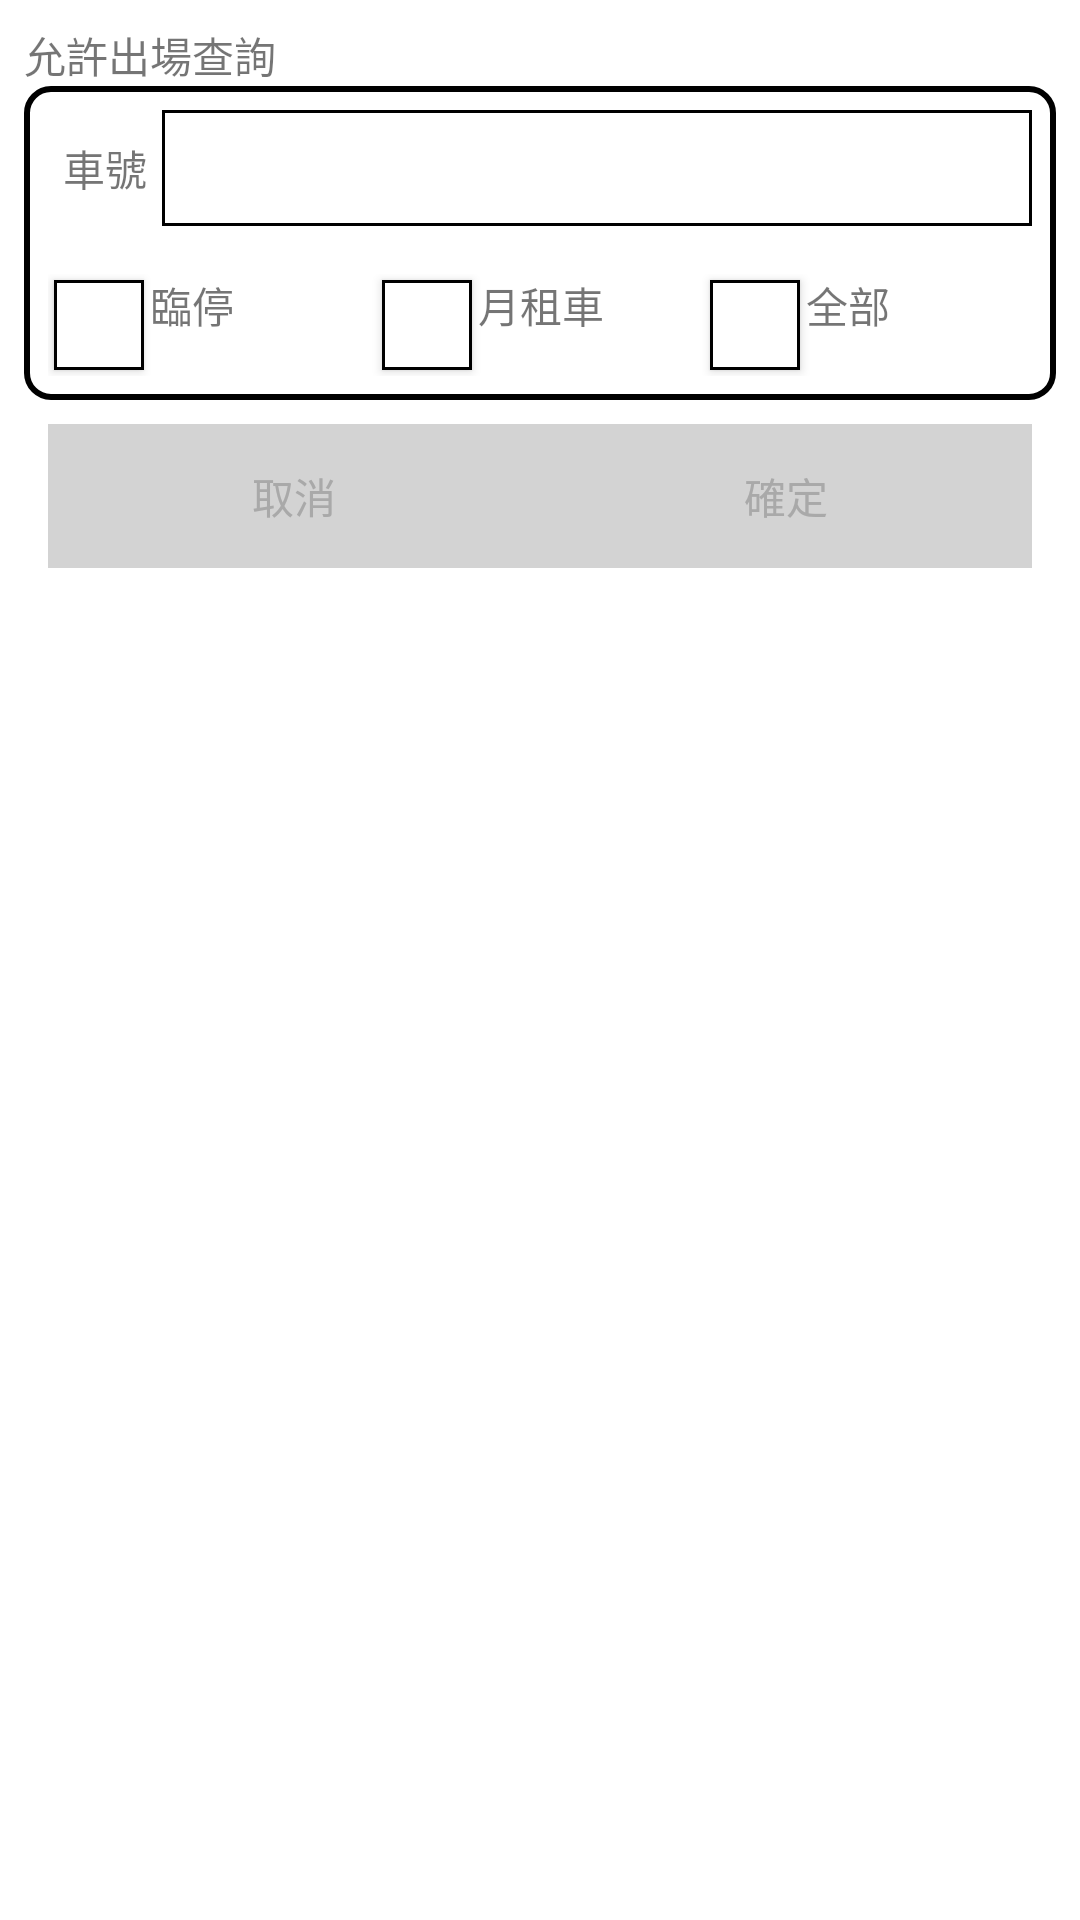

Layout XML and referenced resources for this Android screen:
<!-- AndroidManifest.xml: application theme Theme.Parking5 -->
<!-- res/layout/allow_exit_search.xml -->
<?xml version="1.0" encoding="utf-8"?>
<RelativeLayout xmlns:android="http://schemas.android.com/apk/res/android"
    xmlns:tools="http://schemas.android.com/tools"
    android:layout_width="match_parent"
    android:layout_height="wrap_content">

    <LinearLayout
        android:layout_width="match_parent"
        android:layout_height="wrap_content"
        android:orientation="vertical"
        android:padding="8dp">

        <TextView
            android:id="@+id/textView_title"
            android:layout_width="wrap_content"
            android:layout_height="wrap_content"
            android:text="@string/allow_exit_search" />

        <LinearLayout
            android:layout_width="match_parent"
            android:layout_height="wrap_content"
            android:background="@drawable/rounded_border"
            android:orientation="vertical">

            <LinearLayout
                android:layout_width="match_parent"
                android:layout_height="wrap_content"
                android:orientation="horizontal"
                android:padding="8dp">

                <TextView
                    android:layout_width="wrap_content"
                    android:layout_height="match_parent"
                    android:layout_margin="5dp"
                    android:gravity="center|end"
                    android:text="@string/car_number" />

                <EditText
                    android:id="@+id/car_number_edittext"
                    android:layout_width="0dp"
                    android:layout_height="match_parent"
                    android:layout_weight="1"
                    android:background="@drawable/border"
                    android:inputType="number" />

            </LinearLayout>

            <LinearLayout
                android:id="@+id/layout_cars"
                android:layout_width="match_parent"
                android:layout_height="wrap_content"
                android:orientation="horizontal"
                android:padding="8dp">

                <ToggleButton
                    android:id="@+id/toggleButton_non_regular"
                    android:layout_width="30dp"
                    android:layout_height="30dp"
                    android:layout_margin="2dp"
                    android:background="@drawable/custom_toggle_background"
                    android:textOff=""
                    android:textOn="" />

                <TextView
                    android:layout_width="0dp"
                    android:layout_height="match_parent"
                    android:layout_weight="1"
                    android:text="@string/non_regular" />

                <ToggleButton
                    android:id="@+id/toggleButton_regular"
                    android:layout_width="30dp"
                    android:layout_height="30dp"
                    android:layout_margin="2dp"
                    android:background="@drawable/custom_toggle_background"
                    android:textOff=""
                    android:textOn="" />

                <TextView
                    android:layout_width="0dp"
                    android:layout_height="match_parent"
                    android:layout_weight="1"
                    android:text="@string/regular_car" />

                <ToggleButton
                    android:id="@+id/toggleButton_all"
                    android:layout_width="30dp"
                    android:layout_height="30dp"
                    android:layout_margin="2dp"
                    android:background="@drawable/custom_toggle_background"
                    android:textOff=""
                    android:textOn="" />

                <TextView
                    android:layout_width="0dp"
                    android:layout_height="match_parent"
                    android:layout_weight="1"
                    android:text="@string/all" />

            </LinearLayout>
        </LinearLayout>

        <LinearLayout
            android:id="@+id/layout_buttons"
            android:layout_width="match_parent"
            android:layout_height="wrap_content"
            android:orientation="horizontal"
            android:padding="8dp">

            <Button
                android:id="@+id/cancel_button"
                android:layout_width="0dp"
                android:layout_height="match_parent"
                android:layout_weight="1"
                android:text="@string/cancel" />

            <Button
                android:id="@+id/confirm_button"
                android:layout_width="0dp"
                android:layout_height="wrap_content"
                android:layout_weight="1"
                android:text="@string/confirm" />

        </LinearLayout>
    </LinearLayout>
</RelativeLayout>
<!-- resources referenced by this layout -->
<resources>
  <!-- drawable border (drawable) -->
  <?xml version="1.0" encoding="utf-8"?>
  <shape xmlns:android="http://schemas.android.com/apk/res/android"
      android:shape="rectangle">
      <stroke
          android:width="1dp"
          android:color="#000000" />
      <padding
          android:bottom="5dp"
          android:left="5dp"
          android:right="5dp"
          android:top="5dp" />
  </shape>
  <!-- drawable custom_toggle_background (drawable) -->
  <selector xmlns:android="http://schemas.android.com/apk/res/android">
      
      <item android:drawable="@drawable/checked_background" android:state_checked="true"/>
      
      <item android:drawable="@drawable/unchecked_background"/>
  </selector>
  <!-- drawable rounded_border (drawable) -->
  <?xml version="1.0" encoding="utf-8"?>
  <shape xmlns:android="http://schemas.android.com/apk/res/android"
      android:shape="rectangle">
      <solid android:color="@android:color/white" />
      <corners android:radius="8dp" />
      <stroke
          android:width="2dp"
          android:color="@android:color/black" />
  </shape>
  <string name="all">全部</string>
  <string name="allow_exit_search">允許出場查詢</string>
  <string name="cancel">取消</string>
  <string name="car_number">車號</string>
  <string name="confirm">確定</string>
  <string name="non_regular">臨停</string>
  <string name="regular_car">月租車</string>
  <style name="Theme.Parking5" parent="Theme.MaterialComponents.DayNight.DarkActionBar">
          
          <item name="colorPrimary">@color/gray_light</item>
          <item name="colorPrimaryVariant">@color/black</item>
          <item name="colorOnPrimary">@color/black</item>
          
          <item name="colorSecondary">@color/gray_light</item>
          <item name="colorSecondaryVariant">@color/black</item>
          <item name="colorOnSecondary">@color/black</item>
          
          <item name="android:statusBarColor">?attr/colorPrimaryVariant</item>
          
          <item name="buttonStyle">@style/CustomButtonStyle</item>
      </style>
  <!-- drawable checked_background (drawable) -->
  <shape xmlns:android="http://schemas.android.com/apk/res/android"
      android:shape="rectangle">
      <solid android:color="@color/black" />
      <stroke
          android:width="1dp"
          android:color="@android:color/black" />
  </shape>
  <!-- drawable unchecked_background (drawable) -->
  <shape xmlns:android="http://schemas.android.com/apk/res/android"
      android:shape="rectangle">
      <solid android:color="@color/white" />
      <stroke
          android:width="1dp"
          android:color="@android:color/black" />
  </shape>
  <color name="gray_light">#D3D3D3</color>
  <color name="black">#FF000000</color>
  <style name="CustomButtonStyle" parent="Widget.AppCompat.Button">
          
          <item name="android:background">@color/gray_light</item>
  
          
          <item name="android:textColor">@color/gray_dark</item>
  
          
      </style>
  <color name="white">#FFFFFFFF</color>
  <color name="gray_dark">#A9A9A9</color>
</resources>
